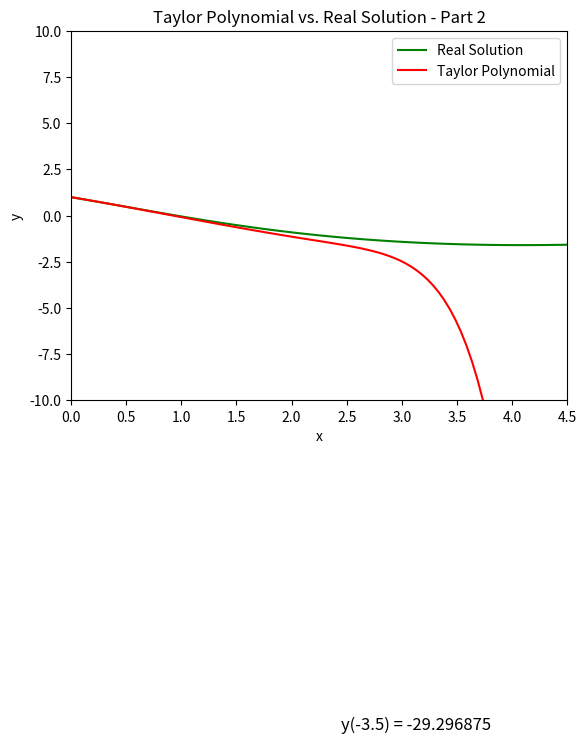

This figure's Python source:
import numpy as np
import matplotlib.pyplot as plt
from scipy.integrate import odeint


def model_2_deq(y, x):
    """
    Matrix Method to solve for the actual solution to the differential equation:
    y'' = (2*x)y' - 2y
    """
    return [y[1], -1 * y[0] / ( x * x + 4) + x / (x * x + 4)]

def model_2_ans(x):
    """
    Second Order Power Series solution near x = 0 of the differential equation:
    y'' = (2*x)y' - 2y
    """
    a = 1
    b = -1
    out = a * (1 - (1/8) * np.power(x,2) + (1/128) * np.power(x,4) - (13/15360) * np.power(x,6) + (961/3440640) * np.power(x,8) - (7657/412876800) * np.power(x,10))
    out += b * (x - (1/24) * np.power(x,3) + (7/1920) * np.power(x,5) - (7/15360) * np.power(x,7) + (301/4423680) * np.power(x,9))
    return out


####### PART 2

x_1a = np.linspace(0, 5, 100)
y0_1a = [1, -1]

y_regular_1a, y_prime_1a = odeint(model_2_deq, y0_1a, x_1a).T

taylor_1a = model_2_ans(x_1a)


figure, axis = plt.subplots() 

axis.plot(x_1a, y_regular_1a, label = "Real Solution", color = "green")
axis.plot(x_1a, taylor_1a, label = "Taylor Polynomial", color = "red")
axis.set_xlabel('x')
axis.set_ylabel('y')

axis.plot(3.5, -29.296875, 'bo')
axis.text(3.5 * 0.7, -29.296875 * (0.95) , "y(-3.5) = -29.296875", fontsize=12)

axis.legend()
axis.set_xlim(0, 4.5)
axis.set_ylim(-10, 10)
axis.set_title('Taylor Polynomial vs. Real Solution - Part 2')


plt.show()